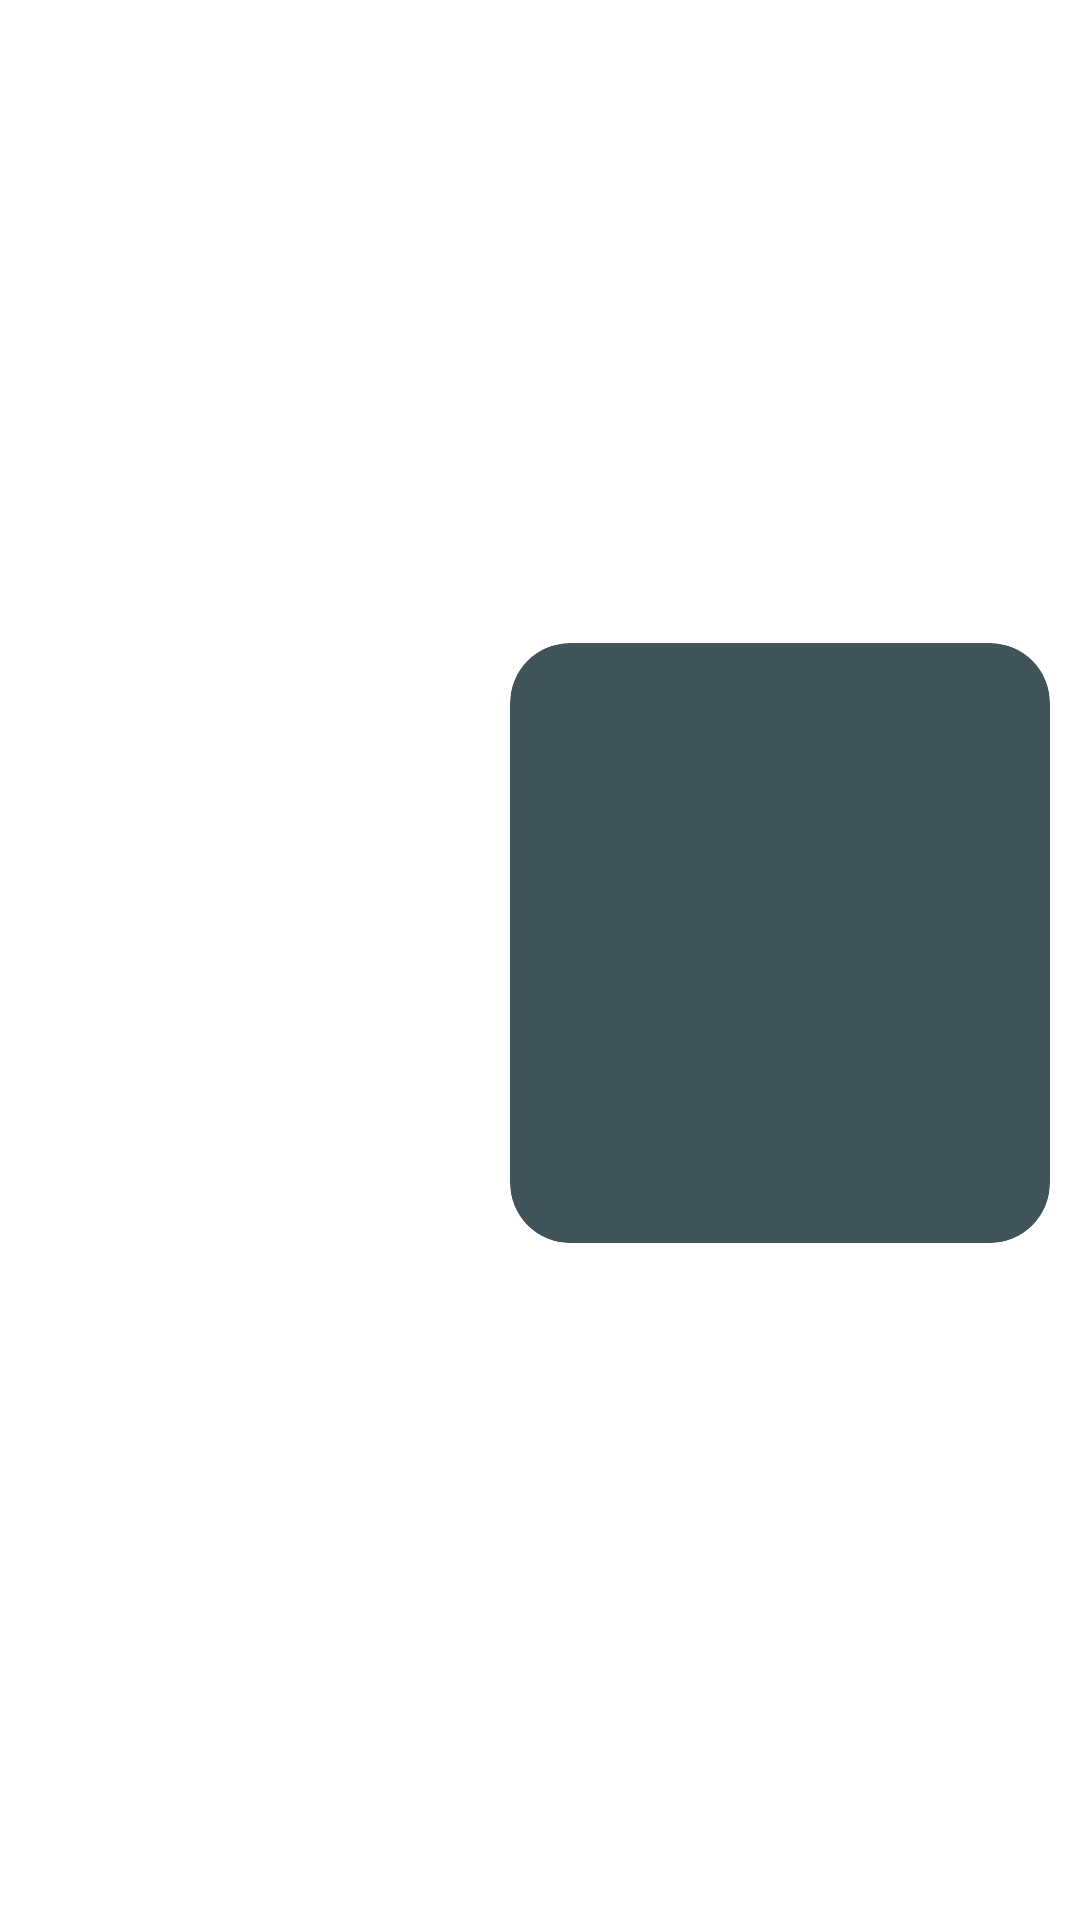

This screen was rendered from an Android layout file. Write that file and the resources it references.
<!-- AndroidManifest.xml: application theme Base.Theme.Cypher -->
<!-- res/layout/imgmsg_main.xml -->
<?xml version="1.0" encoding="utf-8"?>
<LinearLayout
    xmlns:android="http://schemas.android.com/apk/res/android"
    android:layout_width="match_parent"
    android:layout_height="wrap_content"
    android:orientation="vertical"
    android:layout_gravity="end"
    android:gravity="end|center_vertical"
    android:layout_marginBottom="10dp"
    xmlns:app="http://schemas.android.com/apk/res-auto">
    <androidx.cardview.widget.CardView
        android:layout_marginStart="40dp"
        android:layout_gravity="end"
        android:layout_marginEnd="10dp"
        app:cardElevation="0dp"
        android:layout_marginVertical="5dp"
        app:cardCornerRadius="20dp"
        app:cardBackgroundColor="#41545C"
        android:layout_width="wrap_content"
        android:layout_height="wrap_content">

        <ImageView
            android:id="@+id/img"
            android:layout_width="180dp"
            android:layout_height="200dp"
            android:scaleType="fitXY"/>

    </androidx.cardview.widget.CardView>

    <LinearLayout
        android:layout_width="wrap_content"
        android:layout_height="wrap_content"
        android:layout_gravity="end"
        android:orientation="horizontal"
        android:gravity="center_vertical"
        android:layout_marginStart="50dp"
        android:layout_marginEnd="15dp">
        <TextView
            android:id="@+id/timesend"
            android:layout_width="wrap_content"
            android:layout_height="wrap_content"
            android:fontFamily="@font/poppins_regular"
            android:textColor="@color/white"
            android:layout_gravity="end"
            android:text=""
            android:textSize="8dp"
            android:textStyle="italic"/>
    </LinearLayout>




</LinearLayout>
<!-- resources referenced by this layout -->
<resources>
  <color name="white">#FEFEFE</color>
  <style name="Base.Theme.Cypher" parent="Theme.Material3.DayNight.NoActionBar">
          <item name="android:windowDisablePreview">true</item>
  
          <item name="android:windowContentTransitions">true</item>
  
  
          <item name="windowActionBar">false</item>
          <item name="windowNoTitle">true</item>
          <item name="android:statusBarColor">@color/bg</item>
          <item name="android:windowLightStatusBar">false</item>
      </style>
  <color name="bg">#131212</color>
</resources>
